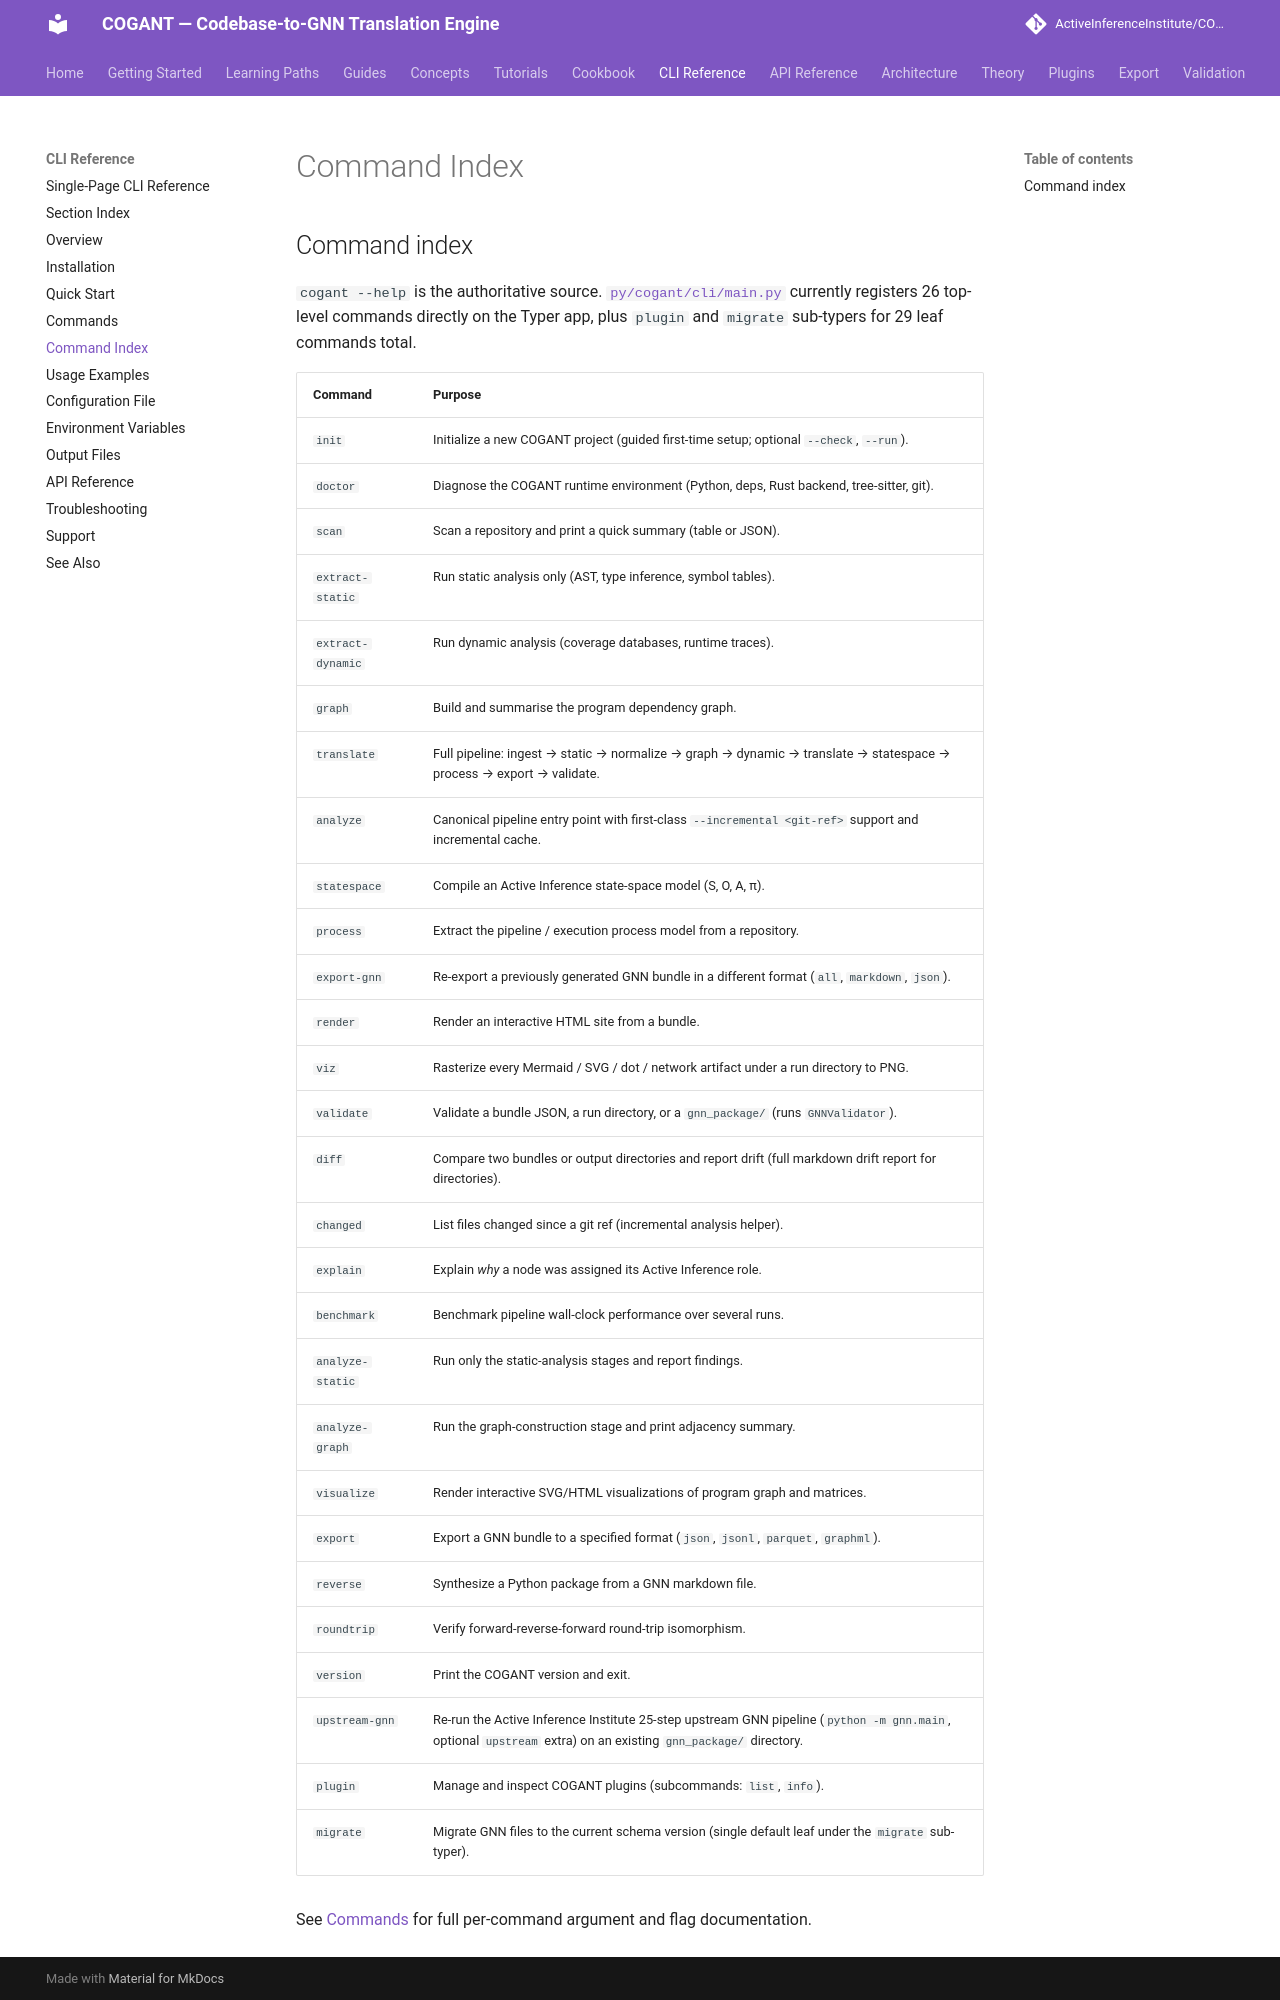

repository: ActiveInferenceInstitute/COGANT · page: cli/command_index/index.html · generator: mkdocs

## Command index

`cogant --help` is the authoritative source. [`py/cogant/cli/main.py`](https://github.com/ActiveInferenceInstitute/COGANT/blob/main/cogant/py/cogant/cli/main.py) currently registers 26 top-level commands directly on the Typer app, plus `plugin` and `migrate` sub-typers for 29 leaf commands total.

| Command | Purpose |
|---------|---------|
| `init` | Initialize a new COGANT project (guided first-time setup; optional `--check`, `--run`). |
| `doctor` | Diagnose the COGANT runtime environment (Python, deps, Rust backend, tree-sitter, git). |
| `scan` | Scan a repository and print a quick summary (table or JSON). |
| `extract-static` | Run static analysis only (AST, type inference, symbol tables). |
| `extract-dynamic` | Run dynamic analysis (coverage databases, runtime traces). |
| `graph` | Build and summarise the program dependency graph. |
| `translate` | Full pipeline: ingest → static → normalize → graph → dynamic → translate → statespace → process → export → validate. |
| `analyze` | Canonical pipeline entry point with first-class `--incremental <git-ref>` support and incremental cache. |
| `statespace` | Compile an Active Inference state-space model (S, O, A, π). |
| `process` | Extract the pipeline / execution process model from a repository. |
| `export-gnn` | Re-export a previously generated GNN bundle in a different format (`all`, `markdown`, `json`). |
| `render` | Render an interactive HTML site from a bundle. |
| `viz` | Rasterize every Mermaid / SVG / dot / network artifact under a run directory to PNG. |
| `validate` | Validate a bundle JSON, a run directory, or a `gnn_package/` (runs `GNNValidator`). |
| `diff` | Compare two bundles or output directories and report drift (full markdown drift report for directories). |
| `changed` | List files changed since a git ref (incremental analysis helper). |
| `explain` | Explain *why* a node was assigned its Active Inference role. |
| `benchmark` | Benchmark pipeline wall-clock performance over several runs. |
| `analyze-static` | Run only the static-analysis stages and report findings. |
| `analyze-graph` | Run the graph-construction stage and print adjacency summary. |
| `visualize` | Render interactive SVG/HTML visualizations of program graph and matrices. |
| `export` | Export a GNN bundle to a specified format (`json`, `jsonl`, `parquet`, `graphml`). |
| `reverse` | Synthesize a Python package from a GNN markdown file. |
| `roundtrip` | Verify forward-reverse-forward round-trip isomorphism. |
| `version` | Print the COGANT version and exit. |
| `upstream-gnn` | Re-run the Active Inference Institute 25-step upstream GNN pipeline (`python -m gnn.main`, optional `upstream` extra) on an existing `gnn_package/` directory. |
| `plugin` | Manage and inspect COGANT plugins (subcommands: `list`, `info`). |
| `migrate` | Migrate GNN files to the current schema version (single default leaf under the `migrate` sub-typer). |
